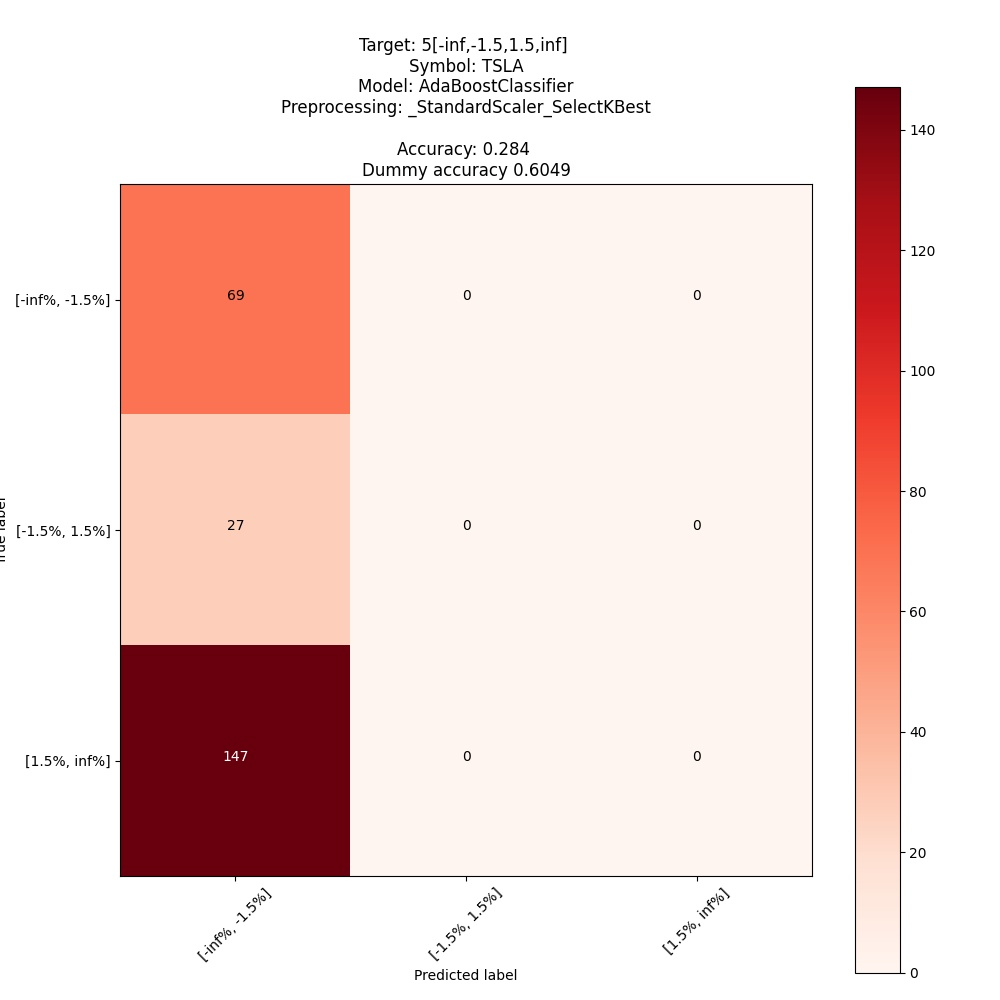

Data behind this chart, as committed beside it:
; pred: [-inf%, -1.5%]; pred: [-1.5%, 1.5%]; pred: [1.5%, inf%]
true: [-inf%, -1.5%]; 69; 0; 0
true: [-1.5%, 1.5%]; 27; 0; 0
true: [1.5%, inf%]; 147; 0; 0
